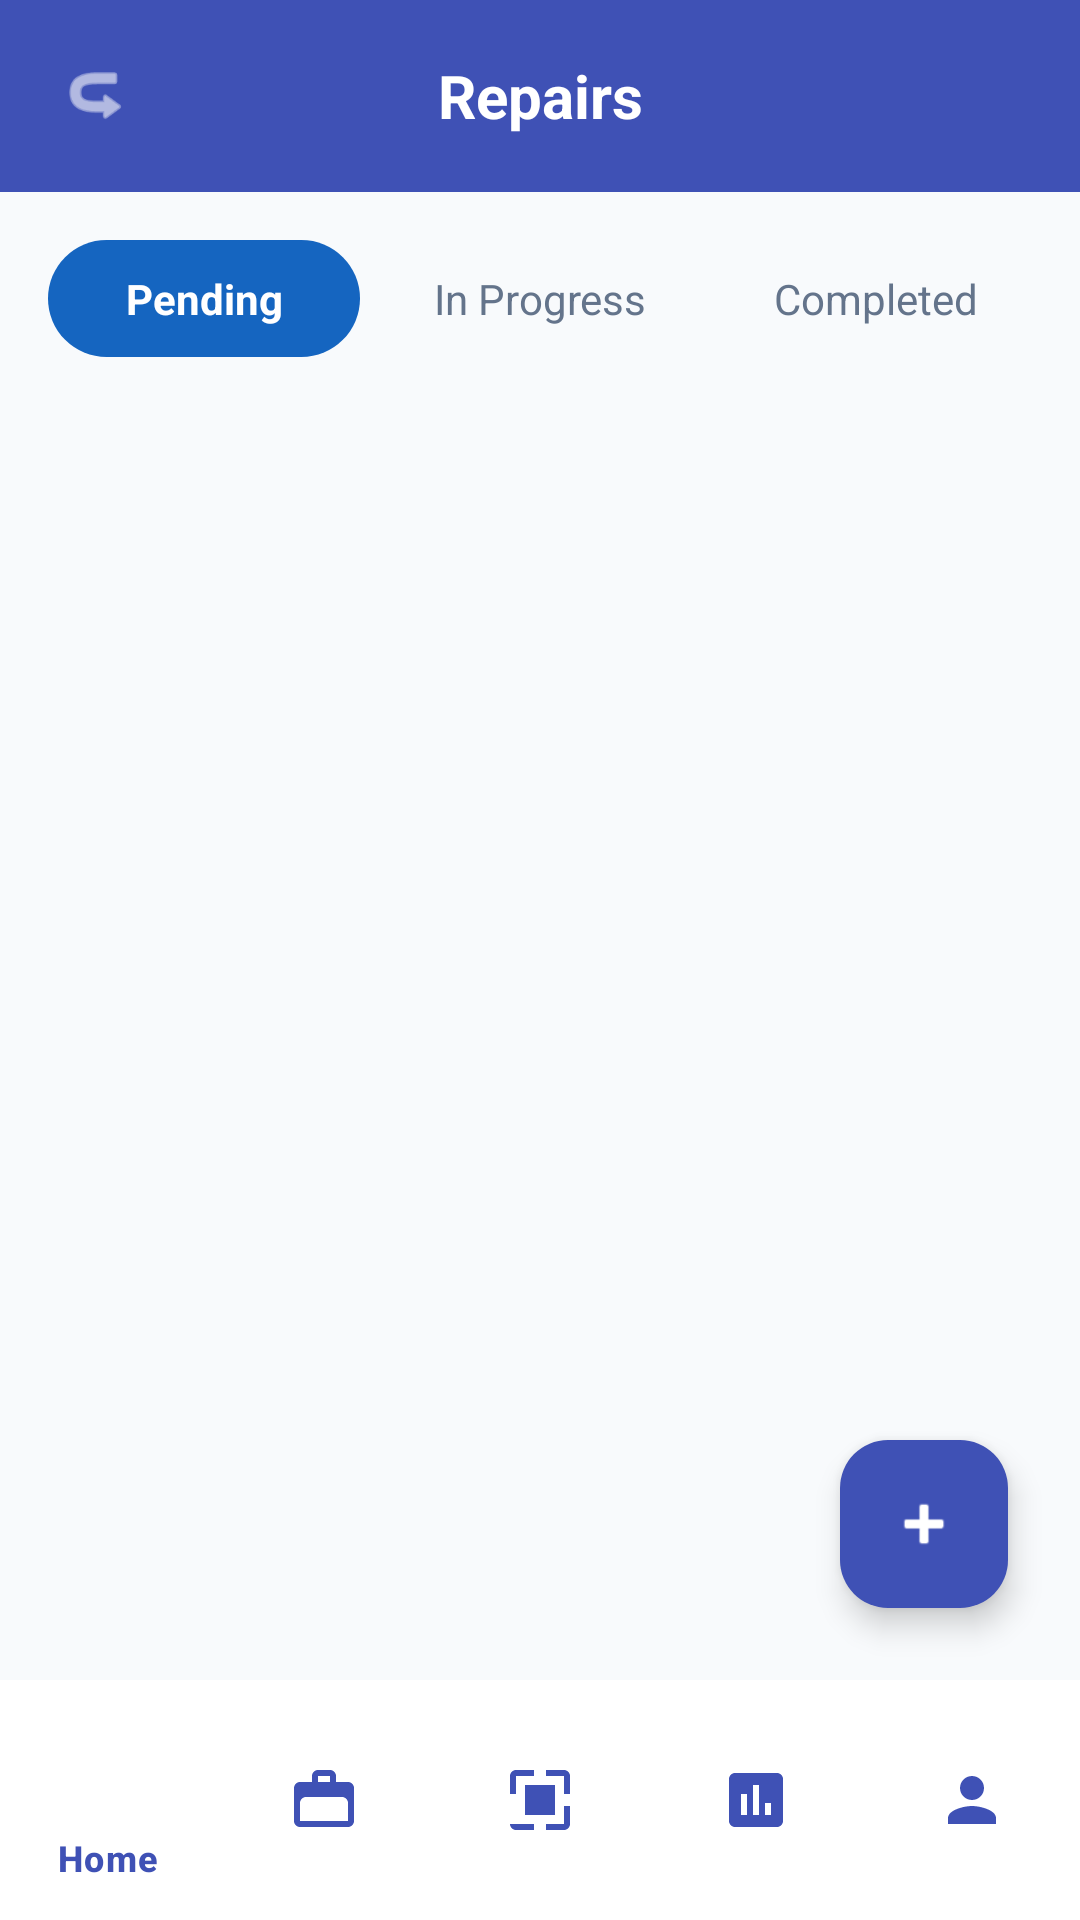

Android layout source for this screen:
<!-- AndroidManifest.xml: application theme Theme.NammaShaaleInventory -->
<!-- res/layout/activity_repairs.xml -->
<?xml version="1.0" encoding="utf-8"?>
<androidx.constraintlayout.widget.ConstraintLayout xmlns:android="http://schemas.android.com/apk/res/android"
    xmlns:app="http://schemas.android.com/apk/res-auto"
    xmlns:tools="http://schemas.android.com/tools"
    android:layout_width="match_parent"
    android:layout_height="match_parent"
    android:background="@color/background">

    
    <LinearLayout
        android:id="@+id/topBar"
        android:layout_width="match_parent"
        android:layout_height="64dp"
        android:background="@color/primary"
        android:gravity="center_vertical"
        android:orientation="horizontal"
        android:paddingHorizontal="16dp"
        app:layout_constraintTop_toTopOf="parent">

        <ImageView
            android:id="@+id/btnBack"
            android:layout_width="32dp"
            android:layout_height="32dp"
            android:padding="4dp"
            android:src="@android:drawable/ic_menu_revert"
            android:rotation="180"
            app:tint="@color/white"
            android:contentDescription="@string/back_button_desc" />

        <TextView
            android:layout_width="0dp"
            android:layout_height="wrap_content"
            android:layout_weight="1"
            android:gravity="center"
            android:text="Repairs"
            android:textColor="@color/white"
            android:textSize="20sp"
            android:textStyle="bold" />

        <View android:layout_width="32dp" android:layout_height="32dp" />
    </LinearLayout>

    
    <LinearLayout
        android:id="@+id/tabsLayout"
        android:layout_width="match_parent"
        android:layout_height="wrap_content"
        android:orientation="horizontal"
        android:padding="16dp"
        app:layout_constraintTop_toBottomOf="@id/topBar">

        <TextView
            android:layout_width="0dp"
            android:layout_height="wrap_content"
            android:layout_weight="1"
            android:background="@drawable/bg_filter_selected"
            android:gravity="center"
            android:paddingVertical="10dp"
            android:text="Pending"
            android:textColor="@color/white"
            android:textStyle="bold" />

        <TextView
            android:layout_width="0dp"
            android:layout_height="wrap_content"
            android:layout_marginStart="8dp"
            android:layout_weight="1"
            android:background="@drawable/bg_filter_unselected"
            android:gravity="center"
            android:paddingVertical="10dp"
            android:text="In Progress"
            android:textColor="@color/text_secondary" />

        <TextView
            android:layout_width="0dp"
            android:layout_height="wrap_content"
            android:layout_marginStart="8dp"
            android:layout_weight="1"
            android:background="@drawable/bg_filter_unselected"
            android:gravity="center"
            android:paddingVertical="10dp"
            android:text="Completed"
            android:textColor="@color/text_secondary" />
    </LinearLayout>

    <androidx.recyclerview.widget.RecyclerView
        android:id="@+id/rvRepairs"
        android:layout_width="match_parent"
        android:layout_height="0dp"
        android:clipToPadding="false"
        android:padding="16dp"
        app:layout_constraintBottom_toTopOf="@id/bottomNav"
        app:layout_constraintTop_toBottomOf="@id/tabsLayout"
        tools:listitem="@layout/item_asset" />

    <com.google.android.material.floatingactionbutton.FloatingActionButton
        android:id="@+id/fabAddRepair"
        android:layout_width="wrap_content"
        android:layout_height="wrap_content"
        android:layout_margin="24dp"
        android:src="@android:drawable/ic_input_add"
        app:backgroundTint="@color/primary"
        app:layout_constraintBottom_toTopOf="@id/bottomNav"
        app:layout_constraintEnd_toEndOf="parent"
        app:tint="@color/white"
        android:contentDescription="New Repair" />

    <com.google.android.material.bottomnavigation.BottomNavigationView
        android:id="@+id/bottomNav"
        android:layout_width="match_parent"
        android:layout_height="wrap_content"
        android:background="@color/white"
        app:itemIconTint="@color/primary"
        app:itemTextColor="@color/primary"
        app:layout_constraintBottom_toBottomOf="parent"
        app:menu="@menu/bottom_nav_menu" />

</androidx.constraintlayout.widget.ConstraintLayout>
<!-- res/layout/item_asset.xml (included above) -->
<?xml version="1.0" encoding="utf-8"?>
<androidx.constraintlayout.widget.ConstraintLayout xmlns:android="http://schemas.android.com/apk/res/android"
    xmlns:app="http://schemas.android.com/apk/res-auto"
    android:layout_width="match_parent"
    android:layout_height="wrap_content"
    android:background="@color/white">

    <com.google.android.material.card.MaterialCardView
        android:id="@+id/cardIcon"
        android:layout_width="48dp"
        android:layout_height="48dp"
        android:layout_margin="12dp"
        app:cardBackgroundColor="@color/white"
        app:cardCornerRadius="8dp"
        app:cardElevation="0dp"
        app:strokeWidth="1dp"
        app:strokeColor="@color/divider"
        app:layout_constraintStart_toStartOf="parent"
        app:layout_constraintTop_toTopOf="parent"
        app:layout_constraintBottom_toTopOf="@+id/bottomLine">

        <ImageView
            android:id="@+id/ivAssetIcon"
            android:layout_width="match_parent"
            android:layout_height="match_parent"
            android:padding="8dp"
            android:scaleType="centerInside"
            android:src="@drawable/ic_assets" />
    </com.google.android.material.card.MaterialCardView>

    <TextView
        android:id="@+id/tvAssetName"
        android:layout_width="0dp"
        android:layout_height="wrap_content"
        android:layout_marginStart="12dp"
        android:textColor="@color/text_primary"
        android:textSize="14sp"
        android:textStyle="bold"
        app:layout_constraintEnd_toStartOf="@+id/tvStatus"
        app:layout_constraintStart_toEndOf="@id/cardIcon"
        app:layout_constraintTop_toTopOf="@id/cardIcon" />

    <TextView
        android:id="@+id/tvAssetDetails"
        android:layout_width="0dp"
        android:layout_height="wrap_content"
        android:layout_marginTop="2dp"
        android:textColor="@color/text_secondary"
        android:textSize="12sp"
        app:layout_constraintEnd_toStartOf="@+id/tvStatus"
        app:layout_constraintStart_toStartOf="@id/tvAssetName"
        app:layout_constraintTop_toBottomOf="@id/tvAssetName" />

    <TextView
        android:id="@+id/tvStatus"
        android:layout_width="wrap_content"
        android:layout_height="wrap_content"
        android:layout_marginEnd="8dp"
        android:textSize="13sp"
        android:textStyle="bold"
        app:layout_constraintBottom_toBottomOf="@id/cardIcon"
        app:layout_constraintEnd_toStartOf="@+id/ivArrow"
        app:layout_constraintTop_toTopOf="@id/cardIcon" />

    <ImageView
        android:id="@+id/ivArrow"
        android:layout_width="16dp"
        android:layout_height="16dp"
        android:layout_marginEnd="12dp"
        android:src="@drawable/ic_chevron_right"
        app:layout_constraintBottom_toBottomOf="@id/cardIcon"
        app:layout_constraintEnd_toEndOf="parent"
        app:layout_constraintTop_toTopOf="@id/cardIcon"
        app:tint="@color/text_primary" />

    <View
        android:id="@+id/bottomLine"
        android:layout_width="0dp"
        android:layout_height="1dp"
        android:layout_marginTop="12dp"
        android:background="@color/divider"
        app:layout_constraintBottom_toBottomOf="parent"
        app:layout_constraintEnd_toEndOf="parent"
        app:layout_constraintStart_toStartOf="@id/tvAssetName" />

</androidx.constraintlayout.widget.ConstraintLayout>
<!-- resources referenced by this layout -->
<resources>
  <color name="background">#F8FAFC</color>
  <color name="divider">#E2E8F0</color>
  <color name="primary">#3F51B5</color>
  <color name="text_primary">#1E293B</color>
  <color name="text_secondary">#64748B</color>
  <color name="white">#FFFFFF</color>
  <!-- drawable bg_filter_selected (drawable) -->
  <?xml version="1.0" encoding="utf-8"?>
  <shape xmlns:android="http://schemas.android.com/apk/res/android">
      <solid android:color="#1565C0" />
      <corners android:radius="20dp" />
  </shape>
  <!-- drawable ic_assets (drawable) -->
  <vector xmlns:android="http://schemas.android.com/apk/res/android"
      android:width="64dp"
      android:height="64dp"
      android:viewportWidth="24"
      android:viewportHeight="24">
  
      <path
          android:fillColor="#7C3AED"
          android:pathData="M3,3h18v18H3z"/>
  
  </vector>
  <string name="back_button_desc">Go back</string>
  <style name="Theme.NammaShaaleInventory" parent="Theme.Material3.DayNight.NoActionBar">
          
          <item name="colorPrimary">@color/primary</item>
          <item name="colorOnPrimary">@color/on_primary</item>
          <item name="colorPrimaryContainer">@color/primary_variant</item>
  
          
          <item name="colorSecondary">@color/secondary</item>
          <item name="colorOnSecondary">@color/on_secondary</item>
  
          
          <item name="android:statusBarColor">#1565C0</item>
          <item name="android:windowBackground">@color/background</item>
      </style>
  <color name="on_primary">#FFFFFF</color>
  <color name="primary_variant">#303F9F</color>
  <color name="secondary">#22C55E</color>
  <color name="on_secondary">#FFFFFF</color>
</resources>
